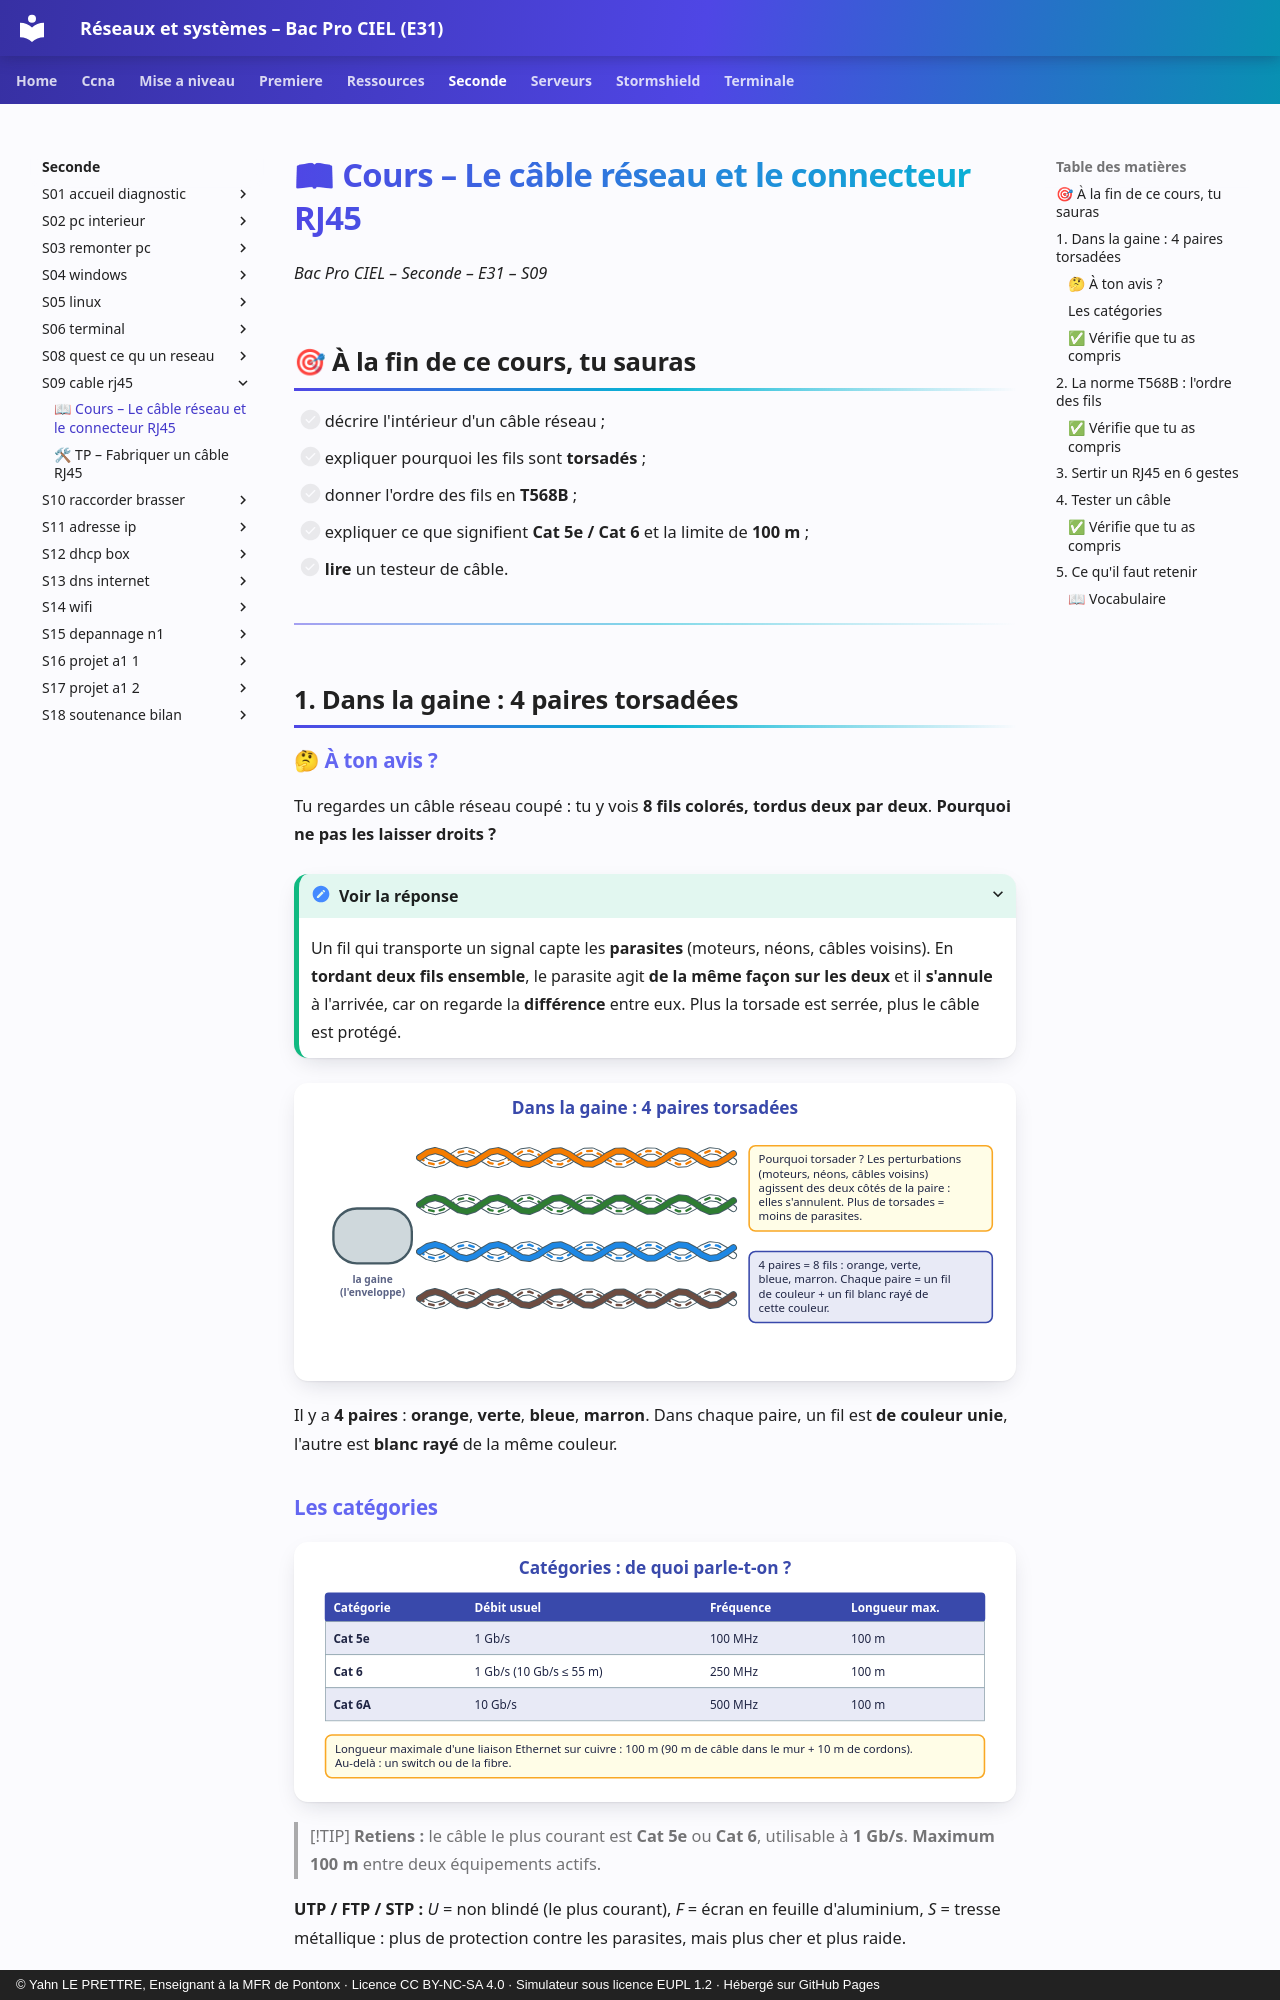

repository: YahnLP/bacprociel-reseau-systeme · page: seconde/S09-cable-rj45/01-cours/index.html · generator: mkdocs · copyright: © Yahn LE PRETTRE, Enseignant à la MFR de Pontonx · Licence CC BY-NC-SA 4.0 · Simulateur sous licence EUPL 1.2 · Hébergé sur GitHub Pages

# 📖 Cours – Le câble réseau et le connecteur RJ45

*Bac Pro CIEL – Seconde – E31 – S09*

## 🎯 À la fin de ce cours, tu sauras

- [ ] décrire l'intérieur d'un câble réseau ;
- [ ] expliquer pourquoi les fils sont **torsadés** ;
- [ ] donner l'ordre des fils en **T568B** ;
- [ ] expliquer ce que signifient **Cat 5e / Cat 6** et la limite de **100 m** ;
- [ ] **lire** un testeur de câble.

---

## 1. Dans la gaine : 4 paires torsadées

### 🤔 À ton avis ?

Tu regardes un câble réseau coupé : tu y vois **8 fils colorés, tordus deux par deux**. **Pourquoi ne pas les laisser droits ?**

<details markdown="1"><summary>Voir la réponse</summary>

Un fil qui transporte un signal capte les **parasites** (moteurs, néons, câbles voisins). En **tordant deux fils ensemble**, le parasite agit **de la même façon sur les deux** et il **s'annule** à l'arrivée, car on regarde la **différence** entre eux. Plus la torsade est serrée, plus le câble est protégé.

</details>

![Quatre paires torsadées](images/paires.svg)

Il y a **4 paires** : **orange**, **verte**, **bleue**, **marron**. Dans chaque paire, un fil est **de couleur unie**, l'autre est **blanc rayé** de la même couleur.

### Les catégories

![Catégories de câbles](images/categories.svg)

> [!TIP]
> **Retiens :** le câble le plus courant est **Cat 5e** ou **Cat 6**, utilisable à **1 Gb/s**. **Maximum 100 m** entre deux équipements actifs.

**UTP / FTP / STP :** *U* = non blindé (le plus courant), *F* = écran en feuille d'aluminium, *S* = tresse métallique : plus de protection contre les parasites, mais plus cher et plus raide.
